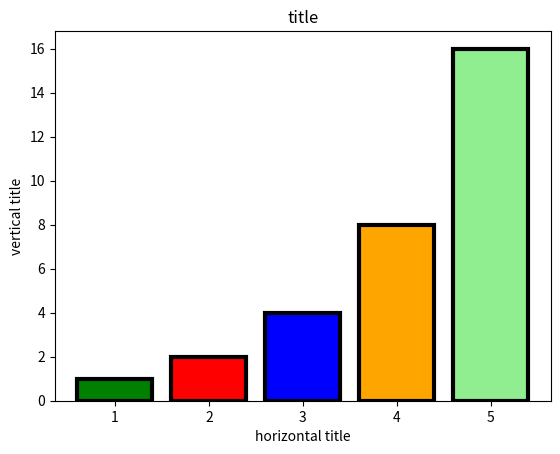

Write the Python code that produced this figure.
import matplotlib.pyplot as plt 

x1 = [1,2,3,4,5]
y1 = [1,2,4,8,16]

colors = ['green', 'red', 'blue', 'orange', 'lightgreen']

plt.bar(x1, y1, edgecolor='black', color = colors, linewidth = 3)
plt.title("title")
plt.xlabel("horizontal title")
plt.ylabel("vertical title")
plt.show()